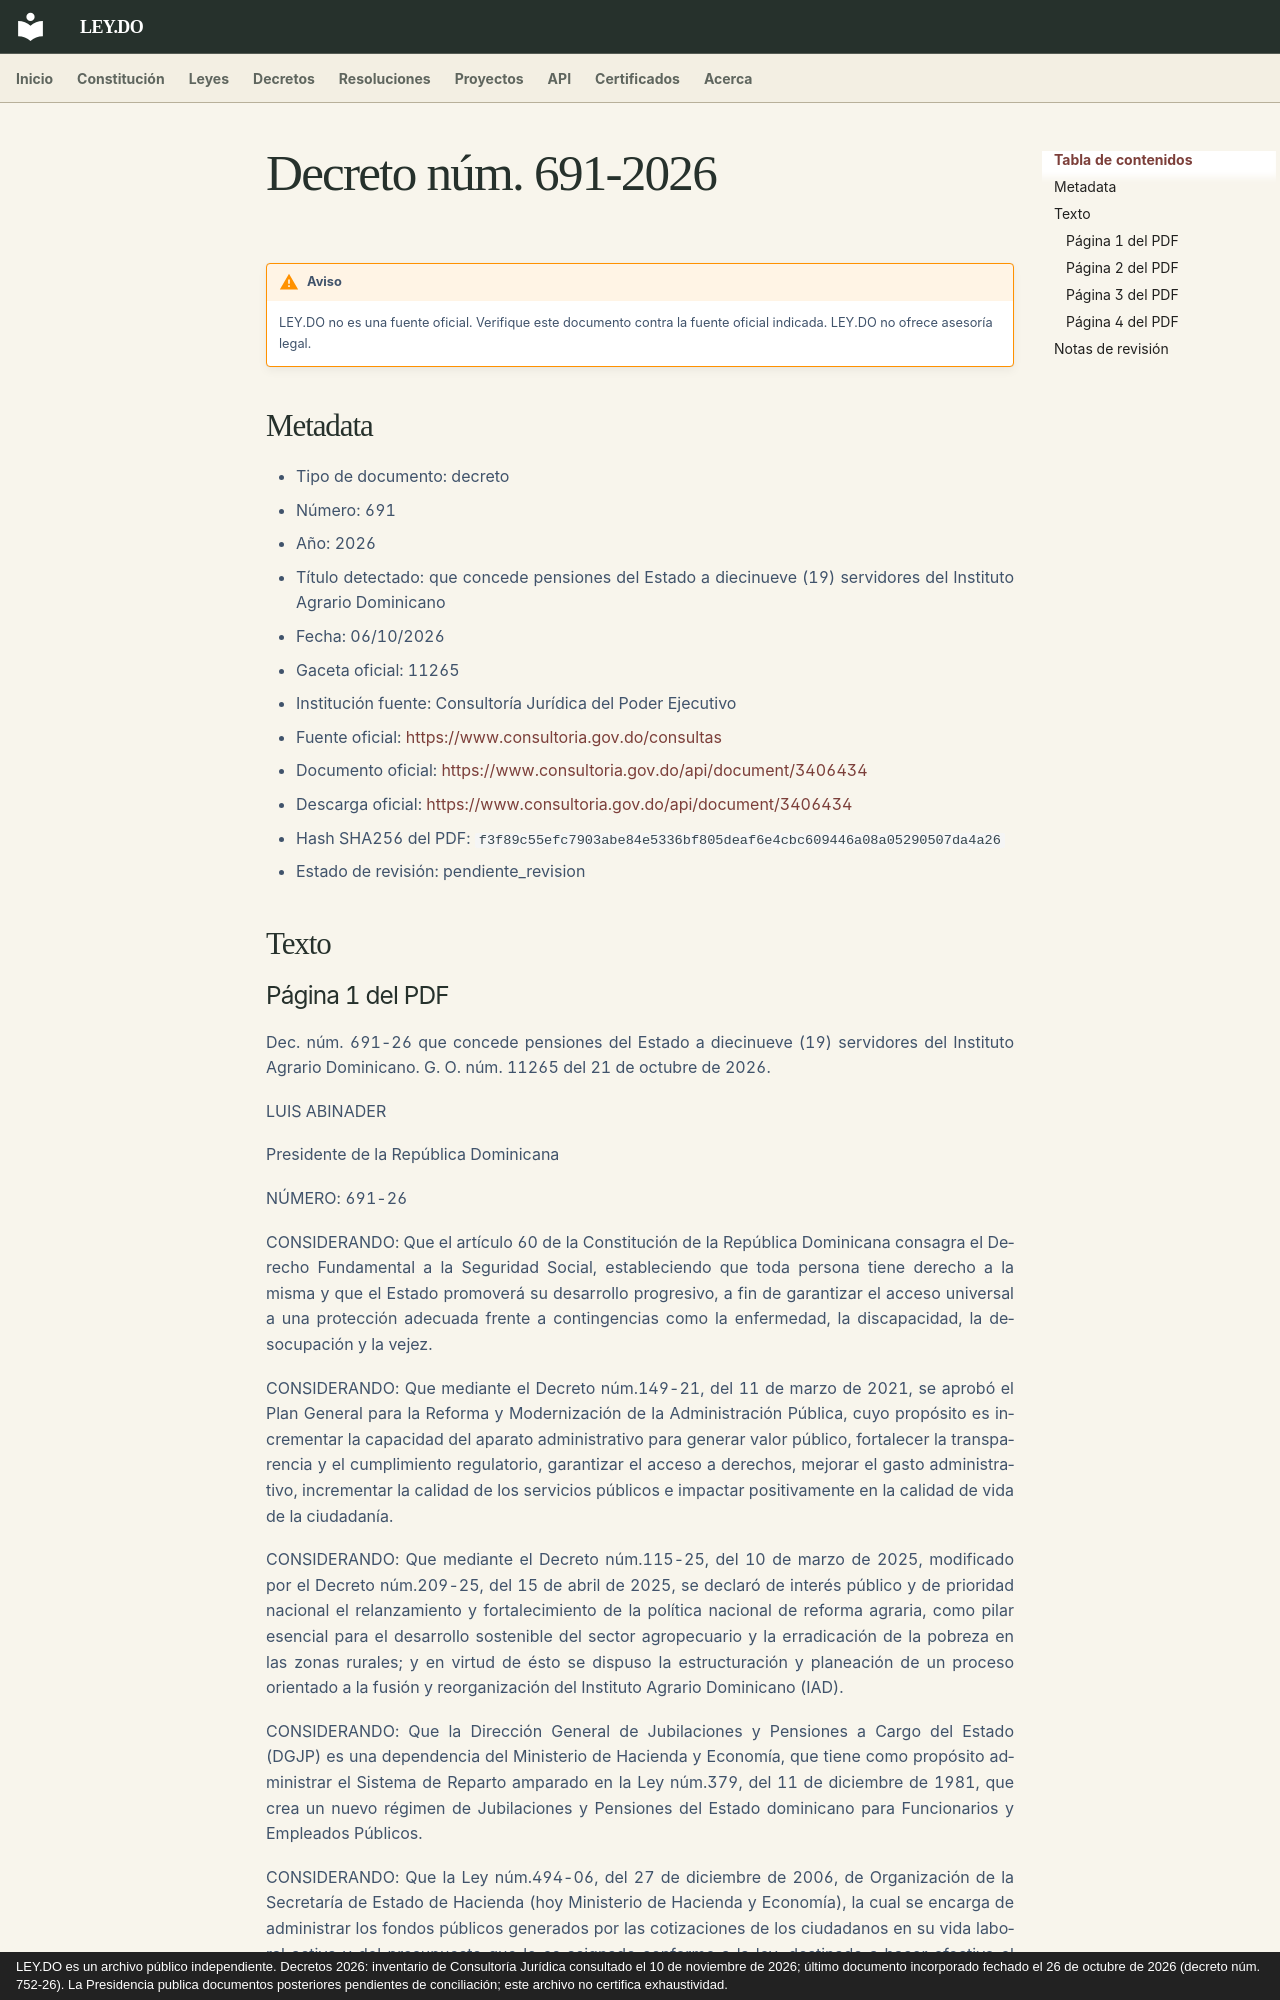

repository: ley-do/ley.do · page: decretos/2026/decreto-691-2026/index.html · generator: mkdocs · copyright: LEY.DO es un archivo público independiente. Decretos 2026: inventario de Consultoría Jurídica consultado el 10 de noviembre de 2026; último documento incorporado fechado el 26 de octubre de 2026 (decreto núm. 752-26). La Presidencia publica documentos posteriores pendientes de conciliación; este archivo no certifica exhaustividad.

# Decreto núm. 691-2026

!!! warning "Aviso"
    LEY.DO no es una fuente oficial. Verifique este documento contra la fuente oficial indicada.
    LEY.DO no ofrece asesoría legal.

## Metadata

- Tipo de documento: decreto
- Número: 691
- Año: 2026
- Título detectado: que concede pensiones del Estado a diecinueve (19) servidores del Instituto Agrario Dominicano
- Fecha: 06/10/2026
- Gaceta oficial: 11265
- Institución fuente: Consultoría Jurídica del Poder Ejecutivo
- Fuente oficial: [https://www.consultoria.gov.do/consultas](https://www.consultoria.gov.do/consultas)
- Documento oficial: [https://www.consultoria.gov.do/api/document/3406434](https://www.consultoria.gov.do/api/document/3406434)
- Descarga oficial: [https://www.consultoria.gov.do/api/document/3406434](https://www.consultoria.gov.do/api/document/3406434)
- Hash SHA256 del PDF: `f3f89c55efc7903abe84e5336bf805deaf6e4cbc609446a08a05290507da4a26`
- Estado de revisión: pendiente_revision

## Texto

### Página 1 del PDF

Dec. núm. 691-26 que concede pensiones del Estado a diecinueve (19) servidores del Instituto Agrario Dominicano. G. O. núm. 11265 del 21 de octubre de 2026.

LUIS ABINADER

Presidente de la República Dominicana

NÚMERO: 691-26

CONSIDERANDO: Que el artículo 60 de la Constitución de la República Dominicana consagra el Derecho Fundamental a la Seguridad Social, estableciendo que toda persona tiene derecho a la misma y que el Estado promoverá su desarrollo progresivo, a fin de garantizar el acceso universal a una protección adecuada frente a contingencias como la enfermedad, la discapacidad, la desocupación y la vejez.

CONSIDERANDO: Que mediante el Decreto núm.149-21, del 11 de marzo de 2021, se aprobó el Plan General para la Reforma y Modernización de la Administración Pública, cuyo propósito es incrementar la capacidad del aparato administrativo para generar valor público, fortalecer la transparencia y el cumplimiento regulatorio, garantizar el acceso a derechos, mejorar el gasto administrativo, incrementar la calidad de los servicios públicos e impactar positivamente en la calidad de vida de la ciudadanía.

CONSIDERANDO: Que mediante el Decreto núm.115-25, del 10 de marzo de 2025, modificado por el Decreto núm.209-25, del 15 de abril de 2025, se declaró de interés público y de prioridad nacional el relanzamiento y fortalecimiento de la política nacional de reforma agraria, como pilar esencial para el desarrollo sostenible del sector agropecuario y la erradicación de la pobreza en las zonas rurales; y en virtud de ésto se dispuso la estructuración y planeación de un proceso orientado a la fusión y reorganización del Instituto Agrario Dominicano (IAD).

CONSIDERANDO: Que la Dirección General de Jubilaciones y Pensiones a Cargo del Estado (DGJP) es una dependencia del Ministerio de Hacienda y Economía, que tiene como propósito administrar el Sistema de Reparto amparado en la Ley núm.379, del 11 de diciembre de 1981, que crea un nuevo régimen de Jubilaciones y Pensiones del Estado dominicano para Funcionarios y Empleados Públicos.

CONSIDERANDO: Que la Ley núm.494-06, del 27 de diciembre de 2006, de Organización de la Secretaría de Estado de Hacienda (hoy Ministerio de Hacienda y Economía), la cual se encarga de administrar los fondos públicos generados por las cotizaciones de los ciudadanos en su vida laboral activa y del presupuesto que le es asignado conforme a la ley, destinado a hacer efectivo el pago de las pensiones que indican las leyes y planes correspondientes a tales fines.
